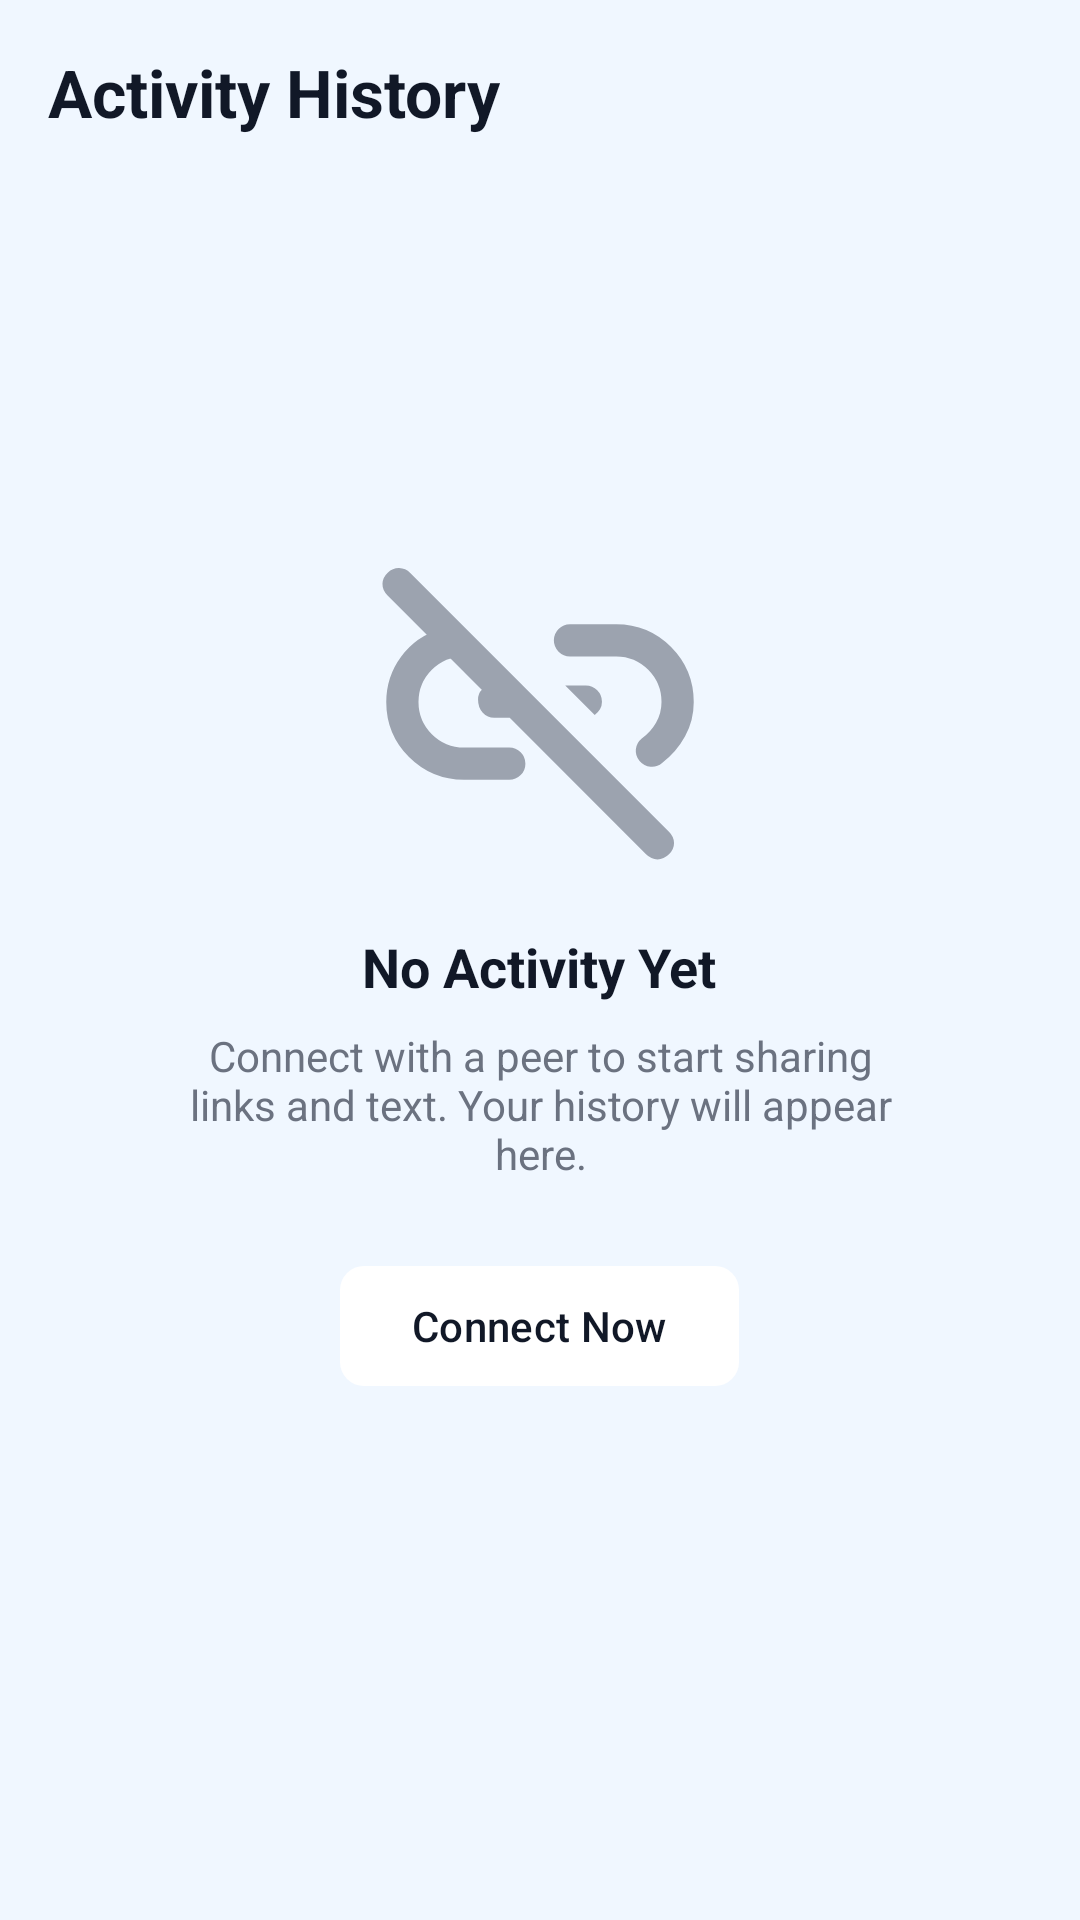

The Android layout XML behind this screen, and the referenced resources:
<!-- AndroidManifest.xml: application theme Theme.TestProject -->
<!-- res/layout/fragment_activity.xml -->
<?xml version="1.0" encoding="utf-8"?>
<androidx.constraintlayout.widget.ConstraintLayout xmlns:android="http://schemas.android.com/apk/res/android"
    xmlns:app="http://schemas.android.com/apk/res-auto"
    xmlns:tools="http://schemas.android.com/tools"
    android:layout_width="match_parent"
    android:layout_height="match_parent"
    android:background="@color/background"
    android:padding="16dp">

    <TextView
        android:id="@+id/tvActivityTitle"
        android:layout_width="wrap_content"
        android:layout_height="wrap_content"
        android:text="Activity History"
        android:textSize="22sp"
        android:textStyle="bold"
        android:textColor="@color/textPrimary"
        app:layout_constraintTop_toTopOf="parent"
        app:layout_constraintStart_toStartOf="parent" />

    
    <LinearLayout
        android:id="@+id/layoutEmptyState"
        android:layout_width="wrap_content"
        android:layout_height="wrap_content"
        android:gravity="center"
        android:orientation="vertical"
        android:visibility="visible"
        app:layout_constraintBottom_toBottomOf="parent"
        app:layout_constraintEnd_toEndOf="parent"
        app:layout_constraintStart_toStartOf="parent"
        app:layout_constraintTop_toTopOf="parent">

        <ImageView
            android:layout_width="120dp"
            android:layout_height="120dp"
            android:src="@drawable/disconnected"
            app:tint="@color/textTertiary" />

        <TextView
            android:layout_width="wrap_content"
            android:layout_height="wrap_content"
            android:layout_marginTop="16dp"
            android:text="No Activity Yet"
            android:textColor="@color/textPrimary"
            android:textSize="18sp"
            android:textStyle="bold" />

        <TextView
            android:layout_width="250dp"
            android:layout_height="wrap_content"
            android:layout_marginTop="8dp"
            android:gravity="center"
            android:text="Connect with a peer to start sharing links and text. Your history will appear here."
            android:textColor="@color/textSecondary"
            android:textSize="14sp" />

        <com.google.android.material.button.MaterialButton
            android:id="@+id/btnGoHome"
            android:layout_width="wrap_content"
            android:layout_height="wrap_content"
            android:layout_marginTop="24dp"
            android:text="Connect Now"
            app:cornerRadius="8dp" />

    </LinearLayout>

    <androidx.recyclerview.widget.RecyclerView
        android:id="@+id/rvActivityHistory"
        android:layout_width="match_parent"
        android:layout_height="0dp"
        android:layout_marginTop="16dp"
        android:visibility="gone"
        app:layout_constraintBottom_toBottomOf="parent"
        app:layout_constraintTop_toBottomOf="@id/tvActivityTitle"
        tools:listitem="@android:layout/simple_list_item_2" />

</androidx.constraintlayout.widget.ConstraintLayout>
<!-- resources referenced by this layout -->
<resources>
  <color name="background">#F0F7FF</color>
  <color name="textPrimary">#111827</color>
  <color name="textSecondary">#6B7280</color>
  <color name="textTertiary">#9CA3AF</color>
  <!-- drawable disconnected (drawable) -->
  <vector xmlns:android="http://schemas.android.com/apk/res/android"
      android:width="24dp"
      android:height="24dp"
      android:viewportWidth="960"
      android:viewportHeight="960">
      <path
          android:fillColor="@android:color/white"
          android:pathData="M625.92,514.69L547.23,436L602.23,436Q620,436 632.61,448.62Q645.23,461.23 645.23,479Q645.23,490.69 640,499.27Q634.77,507.85 625.92,514.69ZM823.92,886.08Q810.23,899.77 793.35,899.77Q776.46,899.77 762.77,886.08L72.92,195.23Q59.62,181.92 59.92,164.85Q60.23,147.77 73.92,135.08Q87.62,122.38 104.5,122.88Q121.38,123.38 134.08,136.08L823.92,825.92Q837.23,839.23 837.42,855.81Q837.62,872.38 823.92,886.08ZM277.54,687.54Q191.23,687.54 130.62,626.92Q70,566.31 70,480Q70,412.31 109.96,358.46Q149.92,304.62 214.77,285.16L224,285.16L297.31,358.46L277.54,358.46Q227.15,358.46 191.58,394.04Q156,429.62 156,480Q156,530.38 191.58,565.96Q227.15,601.54 277.54,601.54L398.08,601.54Q415.85,601.54 428.46,614.15Q441.08,626.77 441.08,644.54Q441.08,662.31 428.46,674.92Q415.85,687.54 398.08,687.54L277.54,687.54ZM357.77,522Q340,522 327.39,508.38Q314.77,494.77 314.77,473Q314.77,457.23 325.39,446.62Q336,436 351.77,436L374.46,436L459.46,522L357.77,522ZM745.46,637.31Q733.77,623.77 735.58,606.12Q737.38,588.46 751.31,577.15Q774.77,560.92 789.38,535.31Q804,509.69 804,480Q804,429.62 768.62,394.04Q733.23,358.46 683.23,358.46L559.92,358.46Q542.15,358.46 529.54,345.85Q516.92,333.23 516.92,315.46Q516.92,297.69 529.54,285.08Q542.15,272.46 559.92,272.46L683.23,272.46Q769.15,272.46 829.58,333.08Q890,393.69 890,480Q890,529.46 866.92,571.65Q843.84,613.85 805.61,642.77Q792.08,654.46 774.61,652.65Q757.15,650.85 745.46,637.31Z" />
  </vector>
  <style name="Theme.TestProject" parent="Theme.Material3.DayNight.NoActionBar">
  
          <item name="android:statusBarColor">@android:color/transparent</item>
          <item name="android:navigationBarColor">@android:color/transparent</item>
          <item name="android:windowLightStatusBar">true</item>
      </style>
</resources>
